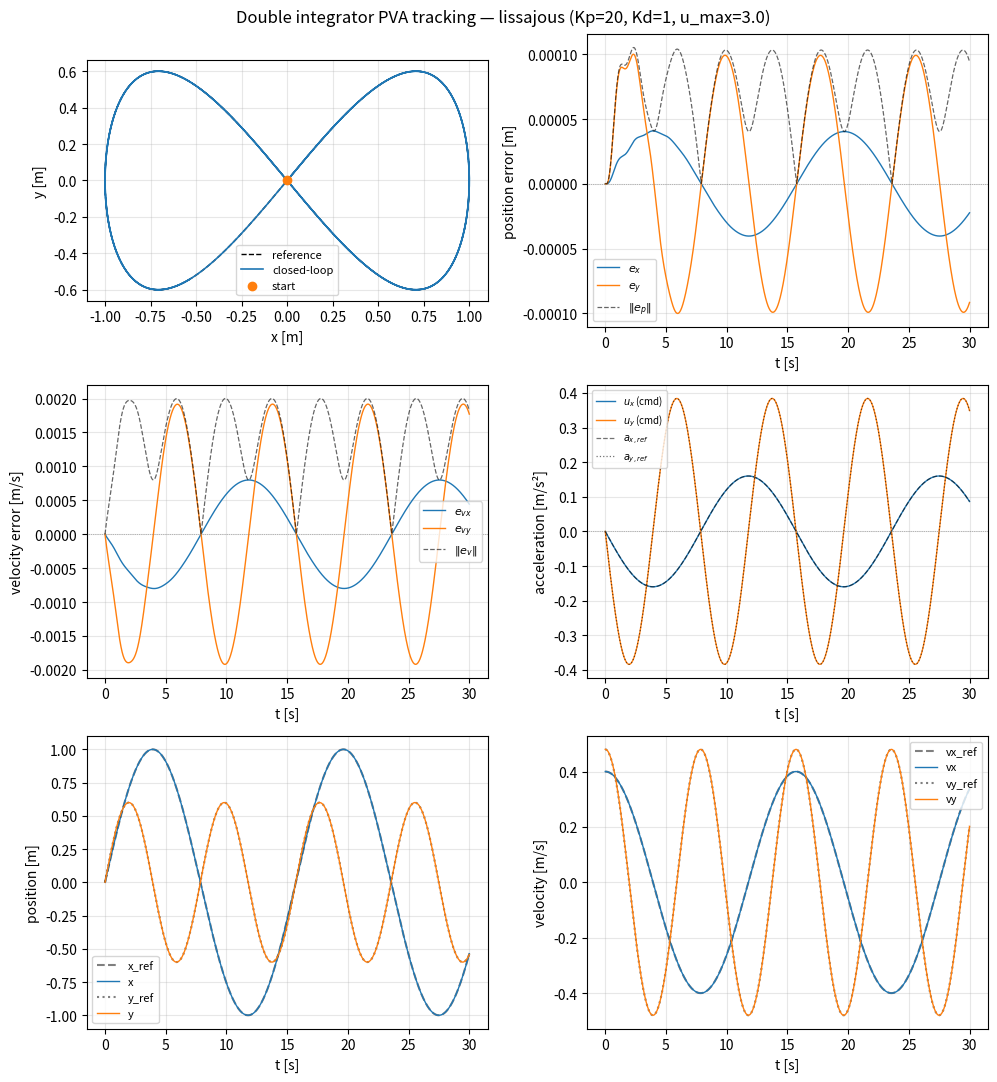

Python code for this plot:
#!/usr/bin/env python3
"""
Double-integrator plant + PVA trajectory tracking demo.

Plant (per axis, decoupled 2D):  p_dot = v,  v_dot = u  (u = acceleration command)

PVA control law (feedforward acceleration + PD on tracking errors):
    u = a_ref + Kp * (p_ref - p) + Kd * (v_ref - v)

Reference: analytically differentiable trajectory p_ref(t), v_ref(t), a_ref(t).

Run:
    python double_integrator_pva_tracking.py
    python double_integrator_pva_tracking.py --trajectory circle --no-show
"""

from __future__ import annotations

import argparse
from dataclasses import dataclass
from enum import Enum
from typing import Optional, Tuple

import numpy as np


class TrajectoryName(str, Enum):
    LISSAJOUS = "lissajous"
    CIRCLE = "circle"
    LINE = "line"


@dataclass
class TrajectorySample:
    """Reference position, velocity, acceleration at time t."""

    p: np.ndarray  # shape (2,)
    v: np.ndarray
    a: np.ndarray


def trajectory_lissajous(t: np.ndarray, omega: float = 0.4) -> TrajectorySample:
    """Smooth figure-eight style path in the plane."""
    w = omega
    p = np.stack(
        [
            np.sin(w * t),
            0.6 * np.sin(2.0 * w * t),
        ],
        axis=-1,
    )
    v = np.stack(
        [
            w * np.cos(w * t),
            0.6 * 2.0 * w * np.cos(2.0 * w * t),
        ],
        axis=-1,
    )
    a = np.stack(
        [
            -(w**2) * np.sin(w * t),
            -0.6 * (2.0 * w) ** 2 * np.sin(2.0 * w * t),
        ],
        axis=-1,
    )
    return TrajectorySample(p=p, v=v, a=a)


def trajectory_circle(t: np.ndarray, omega: float = 0.35, radius: float = 2.0) -> TrajectorySample:
    """Uniform circular motion: p = R [cos(wt), sin(wt)]."""
    w = omega
    c = np.cos(w * t)
    s = np.sin(w * t)
    p = radius * np.stack([c, s], axis=-1)
    v = radius * w * np.stack([-s, c], axis=-1)
    a = -(w**2) * p
    return TrajectorySample(p=p, v=v, a=a)


def trajectory_line(t: np.ndarray) -> TrajectorySample:
    """Rest-to-rest move along x using a smooth step (polynomial blend)."""
    T = float(np.max(t)) if t.size else 1.0
    T = max(T, 1e-6)
    tau = np.clip(t / T, 0.0, 1.0)
    # s(tau) = 6 tau^5 - 15 tau^4 + 10 tau^3  (zero vel/acc at ends)
    s = 6.0 * tau**5 - 15.0 * tau**4 + 10.0 * tau**3
    ds = (30.0 * tau**4 - 60.0 * tau**3 + 30.0 * tau**2) / T
    dds = (120.0 * tau**3 - 180.0 * tau**2 + 60.0 * tau) / (T**2)
    length = 3.0
    p = np.stack([length * s, np.zeros_like(t)], axis=-1)
    v = np.stack([length * ds, np.zeros_like(t)], axis=-1)
    a = np.stack([length * dds, np.zeros_like(t)], axis=-1)
    return TrajectorySample(p=p, v=v, a=a)


def sample_reference(name: TrajectoryName, t: np.ndarray) -> TrajectorySample:
    if name == TrajectoryName.LISSAJOUS:
        return trajectory_lissajous(t)
    if name == TrajectoryName.CIRCLE:
        return trajectory_circle(t)
    if name == TrajectoryName.LINE:
        return trajectory_line(t)
    raise ValueError(f"unknown trajectory {name!r}")


def double_integrator_step(
    p: np.ndarray, v: np.ndarray, u: np.ndarray, dt: float
) -> Tuple[np.ndarray, np.ndarray]:
    """Explicit Euler for p_dot = v, v_dot = u."""
    v_next = v + dt * u
    p_next = p + dt * v_next
    return p_next, v_next


def pva_control(
    p: np.ndarray,
    v: np.ndarray,
    ref: TrajectorySample,
    kp: float,
    kd: float,
    u_max: Optional[float],
) -> np.ndarray:
    """Acceleration command: feedforward + PD on (p,v) errors."""
    e_p = ref.p - p
    e_v = ref.v - v
    u = ref.a * 1 + kp * e_p + kd * e_v
    if u_max is not None and u_max > 0:
        n = np.linalg.norm(u)
        if n > u_max:
            u = u * (u_max / n)
    return u


def simulate(
    traj: TrajectoryName,
    t_end: float,
    dt: float,
    kp: float,
    kd: float,
    u_max: Optional[float],
    p0: np.ndarray,
    v0: np.ndarray,
) -> dict:
    n_steps = int(np.round(t_end / dt))
    t = np.arange(n_steps + 1, dtype=float) * dt
    ref = sample_reference(traj, t)

    p = np.zeros((n_steps + 1, 2))
    v = np.zeros_like(p)
    u = np.zeros((n_steps, 2))
    p[0] = p0
    v[0] = v0

    for k in range(n_steps):
        rk = TrajectorySample(p=ref.p[k], v=ref.v[k], a=ref.a[k])
        u[k] = pva_control(p[k], v[k], rk, kp, kd, u_max)
        p[k + 1], v[k + 1] = double_integrator_step(p[k], v[k], u[k], dt)

    return {
        "t": t,
        "p": p,
        "v": v,
        "u": u,
        "p_ref": ref.p,
        "v_ref": ref.v,
        "a_ref": ref.a,
    }


def main() -> None:
    parser = argparse.ArgumentParser(description="Double integrator + PVA tracking demo")
    parser.add_argument(
        "--trajectory",
        type=str,
        default=TrajectoryName.LISSAJOUS.value,
        choices=[e.value for e in TrajectoryName],
    )
    parser.add_argument("--t-end", type=float, default=30.0, help="simulation horizon [s]")
    parser.add_argument("--dt", type=float, default=0.01, help="integrator step [s]")
    parser.add_argument("--kp", type=float, default=20, help="position error gain")
    parser.add_argument("--kd", type=float, default=1, help="velocity error gain")
    parser.add_argument("--u-max", type=float, default=3.0, help="acceleration limit (<=0 disables)")
    parser.add_argument("--no-show", action="store_true", help="save PNG only, do not open window")
    parser.add_argument("--save", type=str, default="", help="optional path to save figure")
    args = parser.parse_args()

    traj = TrajectoryName(args.trajectory)
    ref0 = sample_reference(traj, np.array([0.0]))
    p0 = np.asarray(ref0.p[0], dtype=float)
    v0 = np.asarray(ref0.v[0], dtype=float)
    u_max: Optional[float] = args.u_max if args.u_max > 0 else None

    log = simulate(
        traj=traj,
        t_end=args.t_end,
        dt=args.dt,
        kp=args.kp,
        kd=args.kd,
        u_max=u_max,
        p0=p0,
        v0=v0,
    )

    t = log["t"]
    p, v = log["p"], log["v"]
    p_ref, v_ref, a_ref = log["p_ref"], log["v_ref"], log["a_ref"]
    u_cmd = log["u"]
    t_u = t[:-1]
    a_ref_u = a_ref[:-1]  # same length as u_cmd (reference at step k)

    e_p = p_ref - p
    e_v = v_ref - v

    if args.no_show:
        import matplotlib

        matplotlib.use("Agg")

    import matplotlib.pyplot as plt

    fig, axes = plt.subplots(3, 2, figsize=(10, 11))
    umax_title = f"{args.u_max}" if args.u_max > 0 else "none"
    fig.suptitle(
        f"Double integrator PVA tracking — {traj.value} "
        f"(Kp={args.kp}, Kd={args.kd}, u_max={umax_title})"
    )

    ax = axes[0, 0]
    ax.plot(p_ref[:, 0], p_ref[:, 1], "k--", lw=1.0, label="reference")
    ax.plot(p[:, 0], p[:, 1], lw=1.2, label="closed-loop")
    ax.scatter([p0[0]], [p0[1]], c="C1", s=36, zorder=5, label="start")
    ax.set_aspect("equal", adjustable="box")
    ax.set_xlabel("x [m]")
    ax.set_ylabel("y [m]")
    ax.grid(True, alpha=0.3)
    ax.legend(loc="best", fontsize=8)

    ax = axes[0, 1]
    ax.plot(t, e_p[:, 0], lw=1.0, label=r"$e_x$")
    ax.plot(t, e_p[:, 1], lw=1.0, label=r"$e_y$")
    ax.plot(t, np.linalg.norm(e_p, axis=1), "k--", lw=0.9, alpha=0.6, label=r"$\|e_p\|$")
    ax.axhline(0.0, color="gray", lw=0.5, ls=":")
    ax.set_ylabel("position error [m]")
    ax.set_xlabel("t [s]")
    ax.legend(loc="best", fontsize=8)
    ax.grid(True, alpha=0.3)

    ax = axes[1, 0]
    ax.plot(t, e_v[:, 0], lw=1.0, label=r"$e_{vx}$")
    ax.plot(t, e_v[:, 1], lw=1.0, label=r"$e_{vy}$")
    ax.plot(t, np.linalg.norm(e_v, axis=1), "k--", lw=0.9, alpha=0.6, label=r"$\|e_v\|$")
    ax.axhline(0.0, color="gray", lw=0.5, ls=":")
    ax.set_ylabel("velocity error [m/s]")
    ax.set_xlabel("t [s]")
    ax.legend(loc="best", fontsize=8)
    ax.grid(True, alpha=0.3)

    ax = axes[1, 1]
    ax.plot(t_u, u_cmd[:, 0], lw=1.0, label=r"$u_x$ (cmd)")
    ax.plot(t_u, u_cmd[:, 1], lw=1.0, label=r"$u_y$ (cmd)")
    ax.plot(t_u, a_ref_u[:, 0], "k--", alpha=0.55, lw=0.9, label=r"$a_{x,ref}$")
    ax.plot(t_u, a_ref_u[:, 1], "k:", alpha=0.55, lw=0.9, label=r"$a_{y,ref}$")
    ax.axhline(0.0, color="gray", lw=0.5, ls=":")
    ax.set_ylabel("acceleration [m/s²]")
    ax.set_xlabel("t [s]")
    ax.legend(loc="best", fontsize=7)
    ax.grid(True, alpha=0.3)

    ax = axes[2, 0]
    ax.plot(t, p_ref[:, 0], "k--", alpha=0.5, label="x_ref")
    ax.plot(t, p[:, 0], lw=1.0, label="x")
    ax.plot(t, p_ref[:, 1], "k:", alpha=0.5, label="y_ref")
    ax.plot(t, p[:, 1], lw=1.0, label="y")
    ax.set_xlabel("t [s]")
    ax.set_ylabel("position [m]")
    ax.legend(loc="best", fontsize=8)
    ax.grid(True, alpha=0.3)

    ax = axes[2, 1]
    ax.plot(t, v_ref[:, 0], "k--", alpha=0.5, label="vx_ref")
    ax.plot(t, v[:, 0], lw=1.0, label="vx")
    ax.plot(t, v_ref[:, 1], "k:", alpha=0.5, label="vy_ref")
    ax.plot(t, v[:, 1], lw=1.0, label="vy")
    ax.set_xlabel("t [s]")
    ax.set_ylabel("velocity [m/s]")
    ax.legend(loc="best", fontsize=8)
    ax.grid(True, alpha=0.3)

    plt.tight_layout()

    out = args.save.strip()
    if out:
        plt.savefig(out, dpi=150)
        print(f"Saved figure: {out}")
    if not args.no_show:
        plt.show()
    else:
        plt.close(fig)

    rmse = float(np.sqrt(np.mean(np.sum((p_ref - p) ** 2, axis=1))))
    print(f"Position RMSE (2-norm over time): {rmse:.4f} m")


if __name__ == "__main__":
    main()
